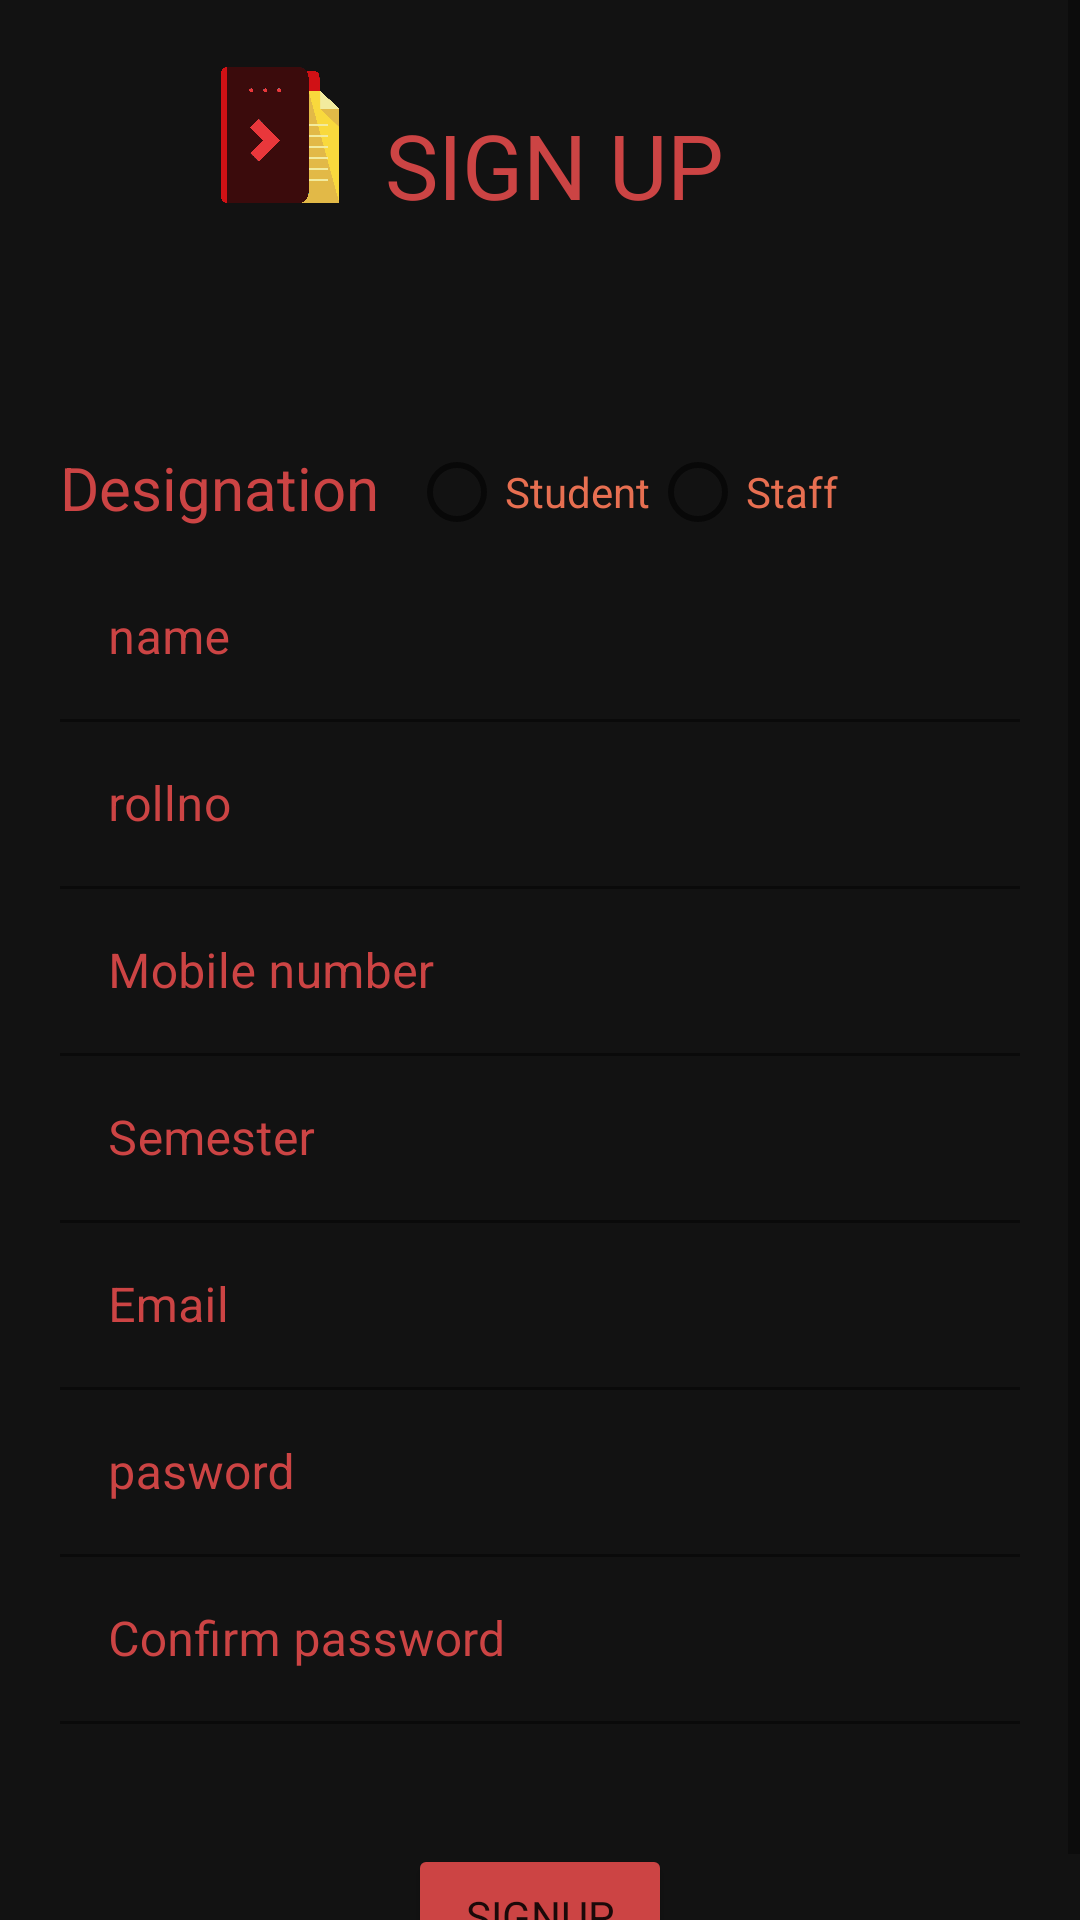

Here is an Android app screen rendered from its layout file. Give the layout XML and the strings, colors and styles it references.
<!-- AndroidManifest.xml: application theme Theme.Aarchive -->
<!-- res/layout/activity_signup.xml -->
<?xml version="1.0" encoding="utf-8"?>
<androidx.constraintlayout.widget.ConstraintLayout xmlns:android="http://schemas.android.com/apk/res/android"
    xmlns:app="http://schemas.android.com/apk/res-auto"
    xmlns:tools="http://schemas.android.com/tools"
    android:layout_width="match_parent"
    android:background="@color/bgblack"
    android:layout_height="match_parent"
    tools:context=".SignupActivity">
    <ScrollView
        android:layout_width="match_parent"
        android:layout_height="match_parent">

        <RelativeLayout
            android:layout_width="match_parent"
            android:layout_height="match_parent"
            android:layout_margin="20dp"
            android:orientation="vertical">

            <ImageView
                android:layout_width="50dp"
                android:layout_height="50dp"
                android:layout_toLeftOf="@+id/signup_header"
                android:background="@drawable/logo" />
            <TextView
                android:id="@+id/signup_header"
                android:layout_width="wrap_content"
                android:layout_height="50dp"
                android:paddingLeft="10dp"
                android:textColor="@color/bred"
                android:gravity="center"
                android:layout_centerHorizontal="true"
                android:text="SIGN UP"
                android:layout_marginTop="10dp"
                android:layout_marginBottom="60dp"
                android:textSize="30dp" />
            <TextView
                android:id="@+id/signup_designation"
                android:textColor="@color/bred"
                android:layout_width="wrap_content"
                android:layout_height="45dp"
                android:textSize="20dp"
                android:gravity="center_vertical"
                android:text="Designation"
                android:layout_below="@+id/signup_header"
                />
            <RadioGroup
                android:id="@+id/signup_designation_group"
                android:layout_width="wrap_content"
                android:layout_height="wrap_content"
                android:orientation="horizontal"
                android:layout_below="@+id/signup_header"
                android:layout_marginLeft="10dp"
                android:layout_toRightOf="@+id/signup_designation"

                >
                <RadioButton
                    android:id="@+id/signup_designation_student"
                    android:layout_width="wrap_content"
                    android:layout_height="wrap_content"
                    android:textColor="@color/dyellow"
                    android:text="Student"
                    />
                <RadioButton
                    android:id="@+id/signup_designation_teacher"
                    android:textColor="@color/dyellow"
                    android:layout_width="wrap_content"
                    android:layout_height="wrap_content"
                    android:text="Staff"
                    />
            </RadioGroup>

            <LinearLayout
                android:layout_width="match_parent"
                android:layout_height="match_parent"
                android:orientation="vertical"
                android:layout_below="@+id/signup_designation"
                android:id="@+id/linearlay">

                <com.google.android.material.textfield.TextInputLayout
                    android:layout_width="match_parent"
                    android:textColorHint="@color/bred"
                    android:background="@color/bgblack"
                    android:layout_height="wrap_content">

                    <EditText
                        android:layout_width="match_parent"
                        android:layout_height="wrap_content"
                        android:background="@color/bgblack"
                        android:foregroundTint="@color/bred"
                        android:textColor="@color/dyellow"
                        android:id="@+id/signup_nameet"
                        android:hint="name"
                        />
                </com.google.android.material.textfield.TextInputLayout>

                <com.google.android.material.textfield.TextInputLayout
                    android:layout_width="match_parent"
                    android:textColorHint="@color/bred"
                    android:layout_height="wrap_content">

                    <EditText
                        android:layout_width="match_parent"
                        android:layout_height="wrap_content"
                        android:hint="rollno"
                        android:background="@color/bgblack"
                        android:textColor="@color/dyellow"
                        android:id="@+id/signup_rollnoet"
                        />
                </com.google.android.material.textfield.TextInputLayout>


                <com.google.android.material.textfield.TextInputLayout
                    android:layout_width="match_parent"
                    android:textColorHint="@color/bred"
                    android:layout_height="wrap_content">

                    <EditText
                        android:id="@+id/signup_mobileet"
                        android:layout_width="match_parent"
                        android:layout_height="wrap_content"
                        android:background="@color/bgblack"
                        android:textColor="@color/dyellow"
                        android:hint="Mobile number"
                        />
                </com.google.android.material.textfield.TextInputLayout>

                <com.google.android.material.textfield.TextInputLayout
                    android:layout_width="match_parent"
                    android:textColorHint="@color/bred"
                    android:layout_height="wrap_content">

                    <EditText
                        android:layout_width="match_parent"
                        android:layout_height="wrap_content"
                        android:textColor="@color/dyellow"
                        android:background="@color/bgblack"
                        android:hint="Semester"
                        android:id="@+id/signup_semesteret"
                        />
                </com.google.android.material.textfield.TextInputLayout>

                <com.google.android.material.textfield.TextInputLayout
                    android:layout_width="match_parent"
                    android:textColorHint="@color/bred"
                    android:layout_height="wrap_content">

                    <EditText
                        android:layout_width="match_parent"
                        android:background="@color/bgblack"
                        android:textColor="@color/dyellow"
                        android:layout_height="wrap_content"
                        android:hint="Email"
                        android:id="@+id/signup_emailet"
                        />
                </com.google.android.material.textfield.TextInputLayout>

                <com.google.android.material.textfield.TextInputLayout
                    android:layout_width="match_parent"
                    android:textColorHint="@color/bred"
                    android:layout_height="wrap_content">

                    <EditText
                        android:layout_width="match_parent"
                        android:layout_height="wrap_content"
                        android:background="@color/bgblack"
                        android:hint="pasword"
                        android:inputType="textPassword"
                        android:textColor="@color/dyellow"
                        android:id="@+id/signup_passet"
                        />
                </com.google.android.material.textfield.TextInputLayout>

                <com.google.android.material.textfield.TextInputLayout
                    android:layout_width="match_parent"
                    android:textColorHint="@color/bred"
                    android:layout_height="wrap_content">

                    <EditText
                        android:layout_width="match_parent"
                        android:layout_height="wrap_content"
                        android:background="@color/bgblack"
                        android:inputType="textPassword"
                        android:textColor="@color/dyellow"
                        android:hint="Confirm password"
                        android:id="@+id/signup_confirmet"
                        />
                </com.google.android.material.textfield.TextInputLayout>

            </LinearLayout>
            <Button
                android:id="@+id/signup_signupBtn"
                android:layout_marginTop="40dp"
                android:backgroundTint="@color/bred"
                android:layout_width="wrap_content"
                android:layout_height="wrap_content"
                android:layout_below="@+id/linearlay"
                android:text="signup"
                android:layout_centerHorizontal="true"
                />





        </RelativeLayout>
    </ScrollView>

</androidx.constraintlayout.widget.ConstraintLayout>
<!-- resources referenced by this layout -->
<resources>
  <color name="bgblack">#FF121212</color>
  <color name="bred">#FFCC4444</color>
  <color name="dyellow">#E76f51</color>
  <!-- drawable logo: png bitmap (drawable, 61976 bytes) -->
  <style name="Theme.Aarchive" parent="Theme.MaterialComponents.DayNight.NoActionBar">
          <item name="fontFamily">@font/consola</item>
          
          <item name="colorPrimary">@color/bred</item>
          <item name="colorPrimaryVariant">@color/bred</item>
          <item name="colorOnPrimary">@color/white</item>
          
          <item name="colorSecondary">@color/teal_200</item>
          <item name="colorSecondaryVariant">@color/teal_700</item>
          <item name="colorOnSecondary">@color/black</item>
          
          <item name="android:statusBarColor" tools:targetApi="l">?attr/colorPrimaryVariant</item>
          
      </style>
  <color name="white">#FFFFFFFF</color>
  <color name="teal_200">#FF03DAC5</color>
  <color name="teal_700">#FF018786</color>
  <color name="black">#FF000000</color>
</resources>
